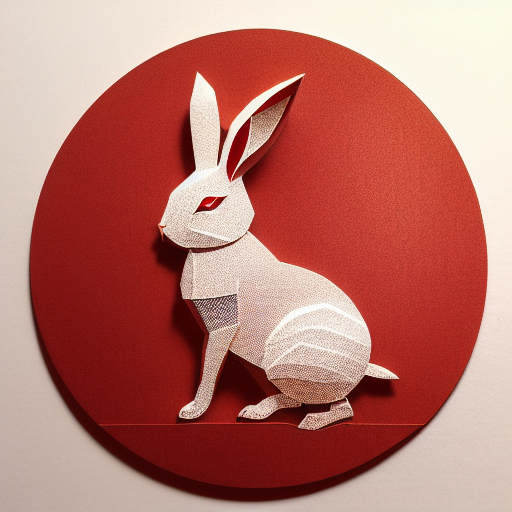
Generation parameters embedded in this image by AUTOMATIC1111 Stable Diffusion web UI or a fork of it (Forge, ...) (PNG 'parameters' text chunk):
(((masterpiece))), best quality,
((Chinese paper-cut art of a cute rabbit on grass)), ((Chinese paper-cut)), ((complicated paper-cut with many paper layers)), ((every paper layer with shadows)), (round red paper background), single color on each paper layer, front light, (detailed accurate rabbit face), (ancient Chinese copper coins as small pendant on background), three-dimensional
Negative prompt: ((blurry)), watermark, signature, text, weird face, human hands, human fingers
Steps: 32, Sampler: Euler a, CFG scale: 9.5, Seed: 1771400872, Size: 512x512, Model hash: bb725eaf2e, Model: protogenV22Anime_22